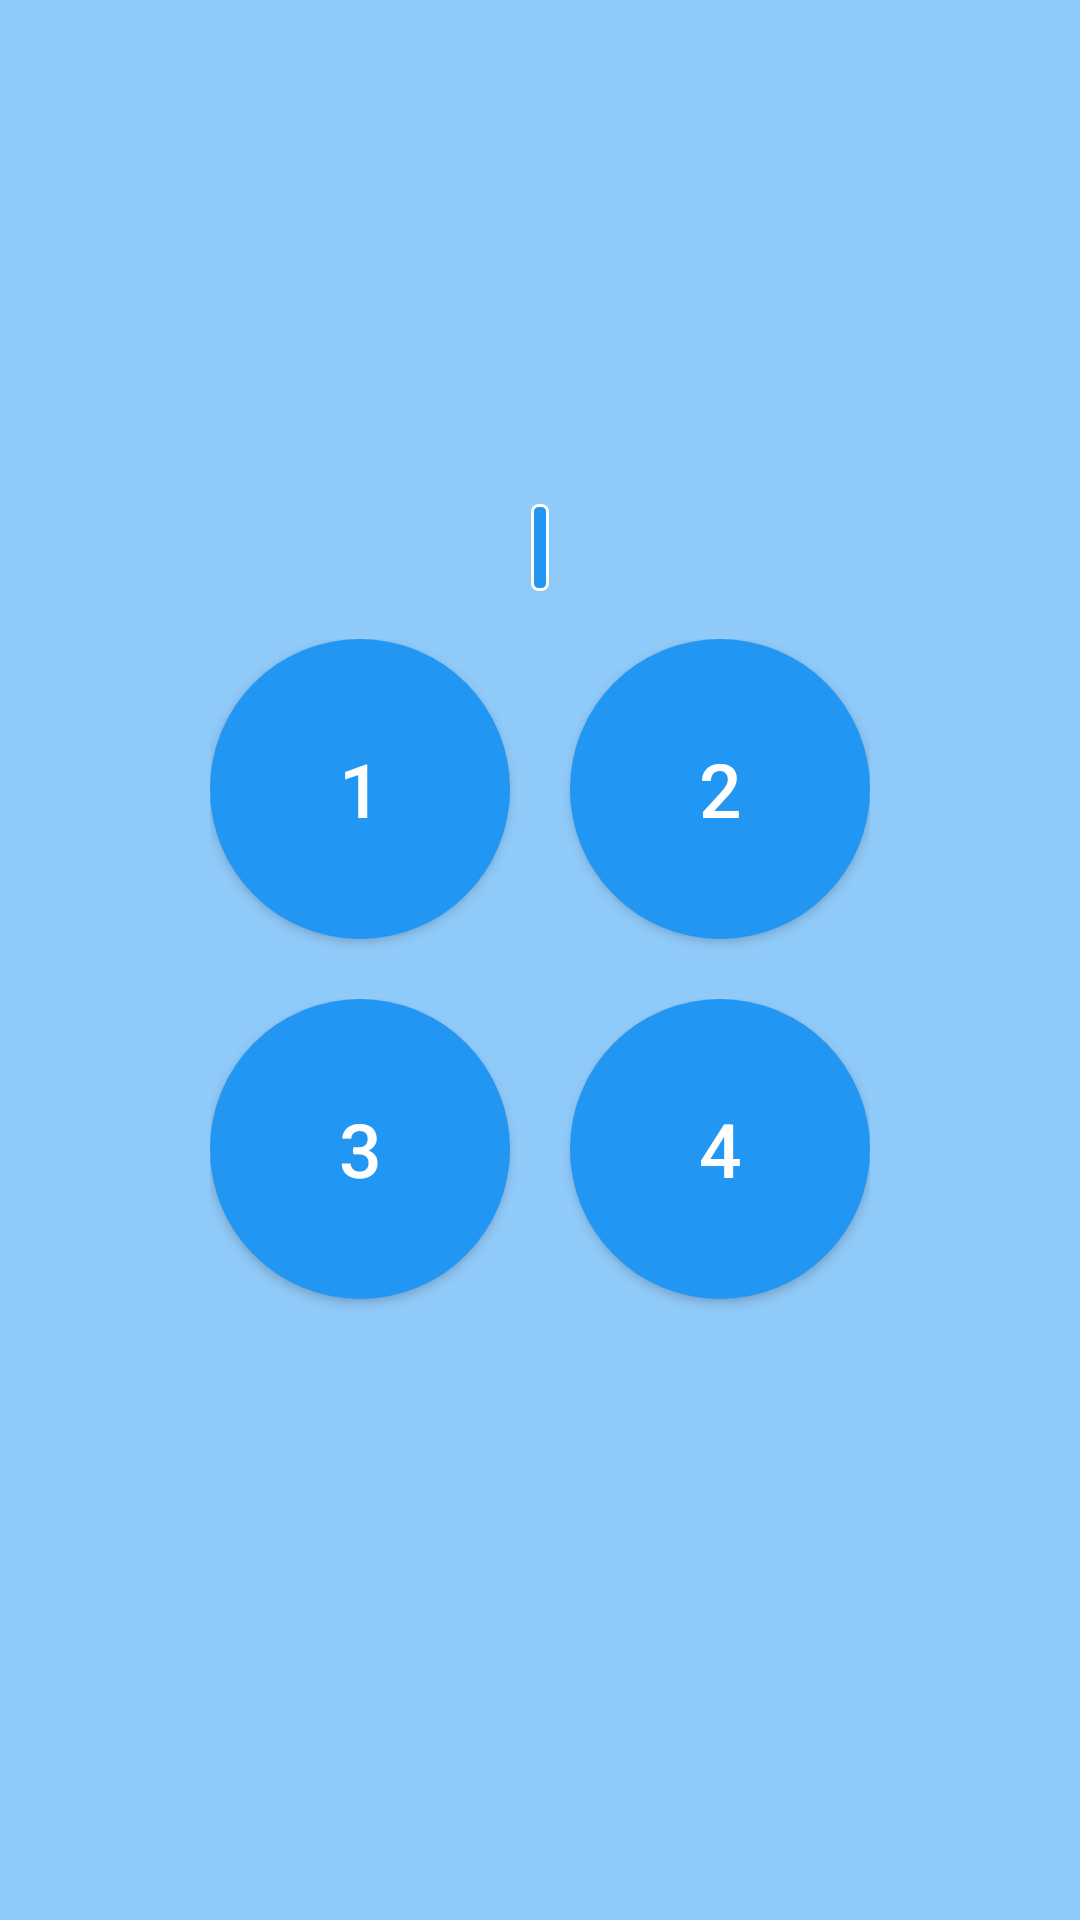

This screen was rendered from an Android layout file. Write that file and the resources it references.
<!-- AndroidManifest.xml: application theme AppTheme.NoActionBar -->
<!-- res/layout/start_activity.xml -->
<?xml version="1.0" encoding="utf-8"?>
<LinearLayout xmlns:android="http://schemas.android.com/apk/res/android"
    xmlns:tools="http://schemas.android.com/tools"
    android:id="@+id/activity_start"
    android:layout_width="match_parent"
    android:layout_height="match_parent"
    android:orientation="vertical"
    android:gravity="center"
    tools:context="com.example.simonescaboro.passwords.StartActivity"
    android:weightSum="1"
    android:background="@color/background_start">
    <TextView
        android:rotation="180"
        android:id="@+id/counter"
        android:layout_width="wrap_content"
        android:layout_height="wrap_content"
        android:background="@drawable/new_margin"
        android:textColor="#FFFFFF"
        android:textSize="20dp"
        android:layout_marginBottom="@dimen/activity_vertical_margin"/>
<include layout="@layout/ovals"></include>

    <TextView
        android:id="@+id/ctii"
        android:layout_width="wrap_content"
        android:layout_height="wrap_content"/>

</LinearLayout>
<!-- res/layout/ovals.xml (included above) -->
<?xml version="1.0" encoding="utf-8"?>
<LinearLayout xmlns:android="http://schemas.android.com/apk/res/android"
    xmlns:tools="http://schemas.android.com/tools"
    android:id="@+id/oval_layout"
    android:layout_width="wrap_content"
    android:layout_height="wrap_content"
    android:orientation="vertical"
    android:gravity="center"
    tools:context="com.example.simonescaboro.passwords.StartActivity"
    android:weightSum="1">
    <LinearLayout
        android:layout_width="wrap_content"
        android:layout_height="120dp"
        android:orientation="horizontal">
        <Button

            android:layout_marginRight="20dp"
            android:id="@+id/button1"
            android:layout_width="100dp"
            android:layout_height="100dp"
            android:text="1"
            android:textSize="25dp"
            android:textColor="#FFFFFF"
            android:elevation="24dp"
            android:background="@drawable/oval1"/>
        <Button

            android:id="@+id/button2"
            android:layout_width="100dp"
            android:layout_height="100dp"
            android:text="2"
            android:textSize="25dp"
            android:textColor="#FFFFFF"
            android:elevation="24dp"
            android:background="@drawable/oval1"/>
    </LinearLayout>
    <LinearLayout
        android:layout_width="wrap_content"
        android:layout_height="120dp"
        android:orientation="horizontal">
        <Button

            android:layout_marginRight="20dp"
            android:id="@+id/button3"
            android:textSize="25dp"
            android:layout_width="100dp"
            android:layout_height="100dp"
            android:text="3"
            android:textColor="#FFFFFF"
            android:elevation="24dp"
            android:background="@drawable/oval1"/>

        <Button

            android:textSize="25dp"
            android:id="@+id/button4"
            android:layout_width="100dp"
            android:layout_height="100dp"
            android:text="4"
            android:textColor="#FFFFFF"
            android:elevation="24dp"
            android:background="@drawable/oval1"/>
    </LinearLayout>
</LinearLayout>
<!-- resources referenced by this layout -->
<resources>
  <color name="background_start">#90CAF9</color>
  <dimen name="activity_vertical_margin">16dp</dimen>
  <!-- drawable new_margin (drawable) -->
  <?xml version="1.0" encoding="utf-8"?>
  <shape xmlns:android="http://schemas.android.com/apk/res/android"
      android:shape="rectangle" >
  
      
      <solid
          android:color="@color/colorPrimary" >
      </solid>
  
      
      <stroke
          android:width="1dp"
          android:color="#FFFFFF" >
      </stroke>
  
      
      <corners
          android:radius="2dp"   >
      </corners>
  
      <padding
          android:left="3dp"
          android:right="3dp"
          android:top="1dp"
          android:bottom="1dp" />
  
  </shape>
  <!-- drawable oval1 (drawable) -->
  <?xml version="1.0" encoding="utf-8"?>
  <ripple
      xmlns:android="http://schemas.android.com/apk/res/android"
      android:color="#1A237E">     // COLORE CHE SOSTITUISCE IL PRECEDENTE AL TOCCO
      <item>
          <shape
              android:shape="oval"> //FORMA DEL BOTTONE
              <solid android:color="@color/colorPrimary" /> //COLORE INIZIALE
          </shape>
      </item>
  </ripple>
  <style name="AppTheme.NoActionBar">
          <item name="windowActionBar">false</item>
          <item name="windowNoTitle">true</item>
      </style>
  <color name="colorPrimary">#2196F3</color>
</resources>
